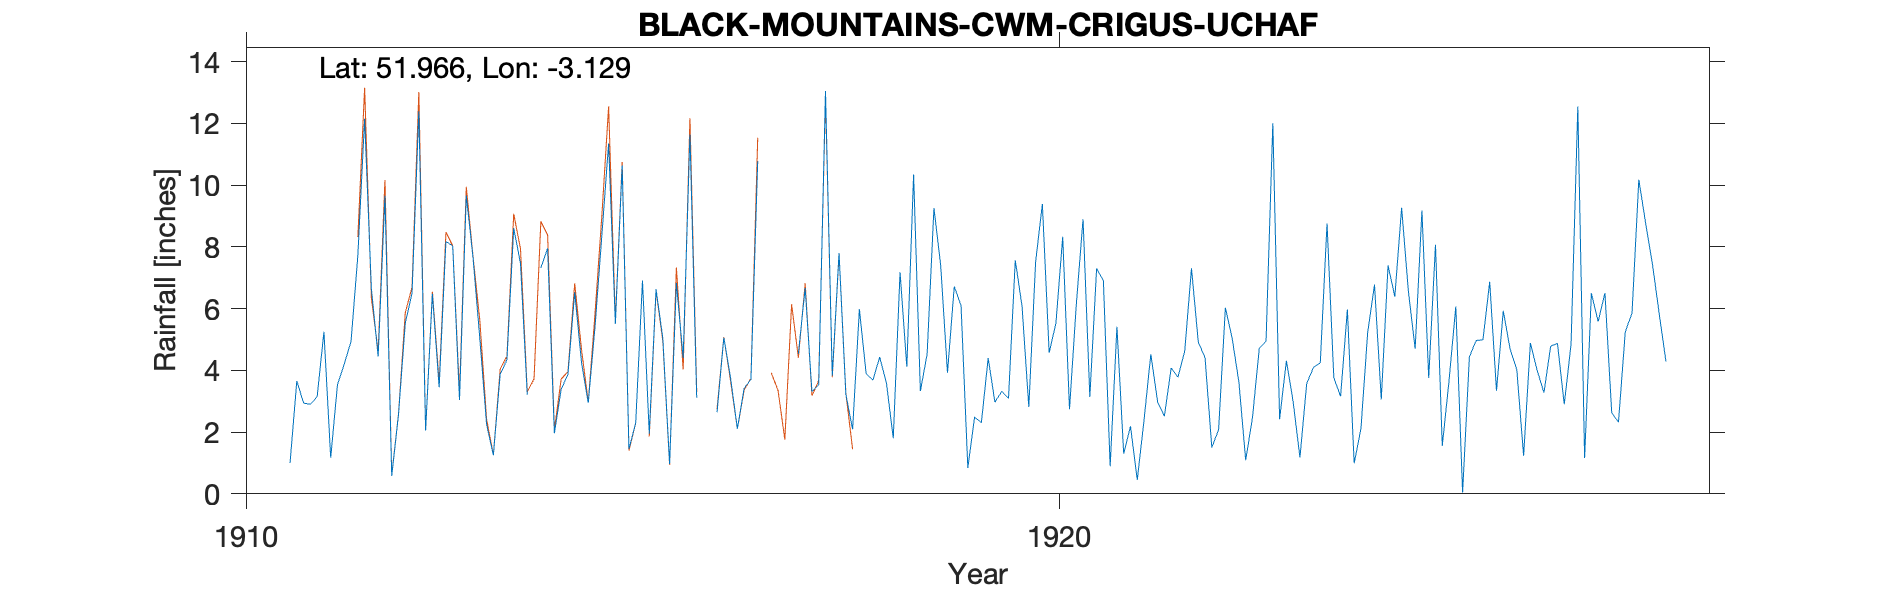

The file beside this chart, header and first rows:
BLACK-MOUNTAINS-CWM-CRIGUS-UCHAF-6A, , , , , , , , , , , , , , , , , , , , , 
Grid ref, SO225303, Long, -3.129, Lat, 51.97, Elevation, 1980, ft., , , , , , , , , , , , , 
Station no, RR7184, , , , , , , , , , , , , , , , , , , , 
, 1910, 1911, 1912, 1913, 1914, 1915, 1916, 1917, 1918, 1919, 1920, 1921, 1922, 1923, 1924, 1925, 1926, 1927, 1928, 1929, 1930
January, , 1, 6.65, 8.03, , 5.51, 3.11, , 5.98, 7.4, 6.08, 6.91, 4.62, 4.95, 5.97, 3.75, 4.7, 6.5, , , 
February, , 3.66, 4.45, 3.04, 7.32, 10.64, , 1.77, 3.89, 3.92, 2.81, 0.89, 7.31, 12.01, 0.99, 8.07, 4.02, 5.58, , , 
March, , 2.94, 9.66, 9.67, 7.96, 1.45, , , 3.69, 6.72, 7.51, 5.41, 4.92, 2.42, 2.11, 1.55, 1.23, 6.51, , , 
April, , 2.9, 0.58, 7.65, 1.96, 2.3, 2.64, 4.54, 4.43, 6.1, 9.39, 1.3, 4.41, 4.31, 5.24, 3.67, 4.89, 2.63, , , 
May, , 3.15, 2.56, 5.03, 3.39, 6.91, 5.06, 6.67, 3.58, 0.84, 4.57, 2.19, 1.5, 2.98, 6.78, 6.07, 4, 2.32, , , 
June, , 5.25, 5.53, 2.25, 3.87, 1.95, 3.75, 3.31, 1.8, 2.49, 5.53, 0.45, 2.08, 1.18, 3.06, 0.04, 3.28, 5.25, , , 
July, , 1.17, 6.5, 1.25, 6.53, 6.63, 2.11, 3.53, 7.18, 2.3, 8.33, 2.39, 6.03, 3.57, 7.4, 4.44, 4.79, 5.86, , , 
August, , 3.54, 12.4, 3.87, 4.26, 5.04, 3.42, 13.05, 4.12, 4.4, 2.74, 4.52, 5.04, 4.1, 6.39, 4.97, 4.87, 10.18, , , 
September, , 4.21, 2.05, 4.34, 2.95, 0.97, 3.71, 3.83, 10.35, 2.97, 6.12, 2.98, 3.61, 4.24, 9.27, 4.99, 2.9, 8.78, , , 
October, , 4.94, 6.48, 8.61, 5.42, 6.83, 10.78, 7.8, 3.33, 3.32, 8.9, 2.51, 1.09, 8.76, 6.57, 6.87, 4.84, 7.46, , , 
November, , 7.71, 3.45, 7.47, 8.36, 4.4, , 3.23, 4.54, 3.09, 3.14, 4.08, 2.47, 3.76, 4.7, 3.34, 12.55, 5.85, , , 
December, , 12.15, 8.18, 3.21, 11.35, 11.64, 4.12, 2.09, 9.26, 7.57, 7.3, 3.78, 4.71, 3.16, 9.18, 5.93, 1.16, 4.29, , , 
Total, , 52.62, 68.49, 64.42, , 64.27, , , 62.15, 51.12, 72.42, 37.41, 47.79, 55.44, 67.66, 53.69, 53.23, 71.21, , , 
NGR is on Cwn Grigws Uchaf at the stated…, , , , , , , , , , , , , , , , , , , , , 
